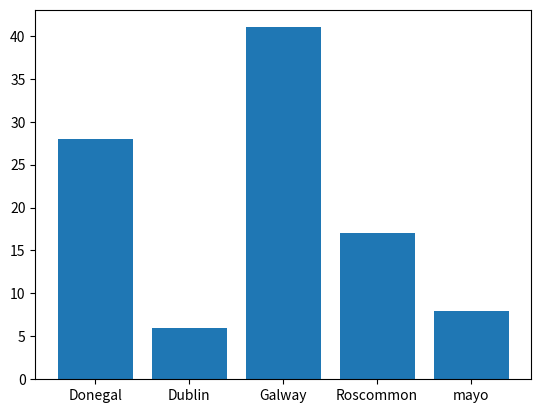

This figure's Python source:
# lab8.12.counties_bar.py
# This program makes a pie plot of list of counties and unique occurances of values in an array.
# Author: Hewa Orang

import numpy as np
import matplotlib.pyplot as plt

possible_counties = ['mayo', 'Galway', 'Roscommon', 'Dublin', 'Donegal']
counties = np.random.choice(
    possible_counties,
    p=[0.1, 0.3, 0.2, 0.12, 0.28 ],
    size=(100)
)

unique, counts = np.unique(counties, return_counts=True)

plt.bar(unique, counts)

plt.show()